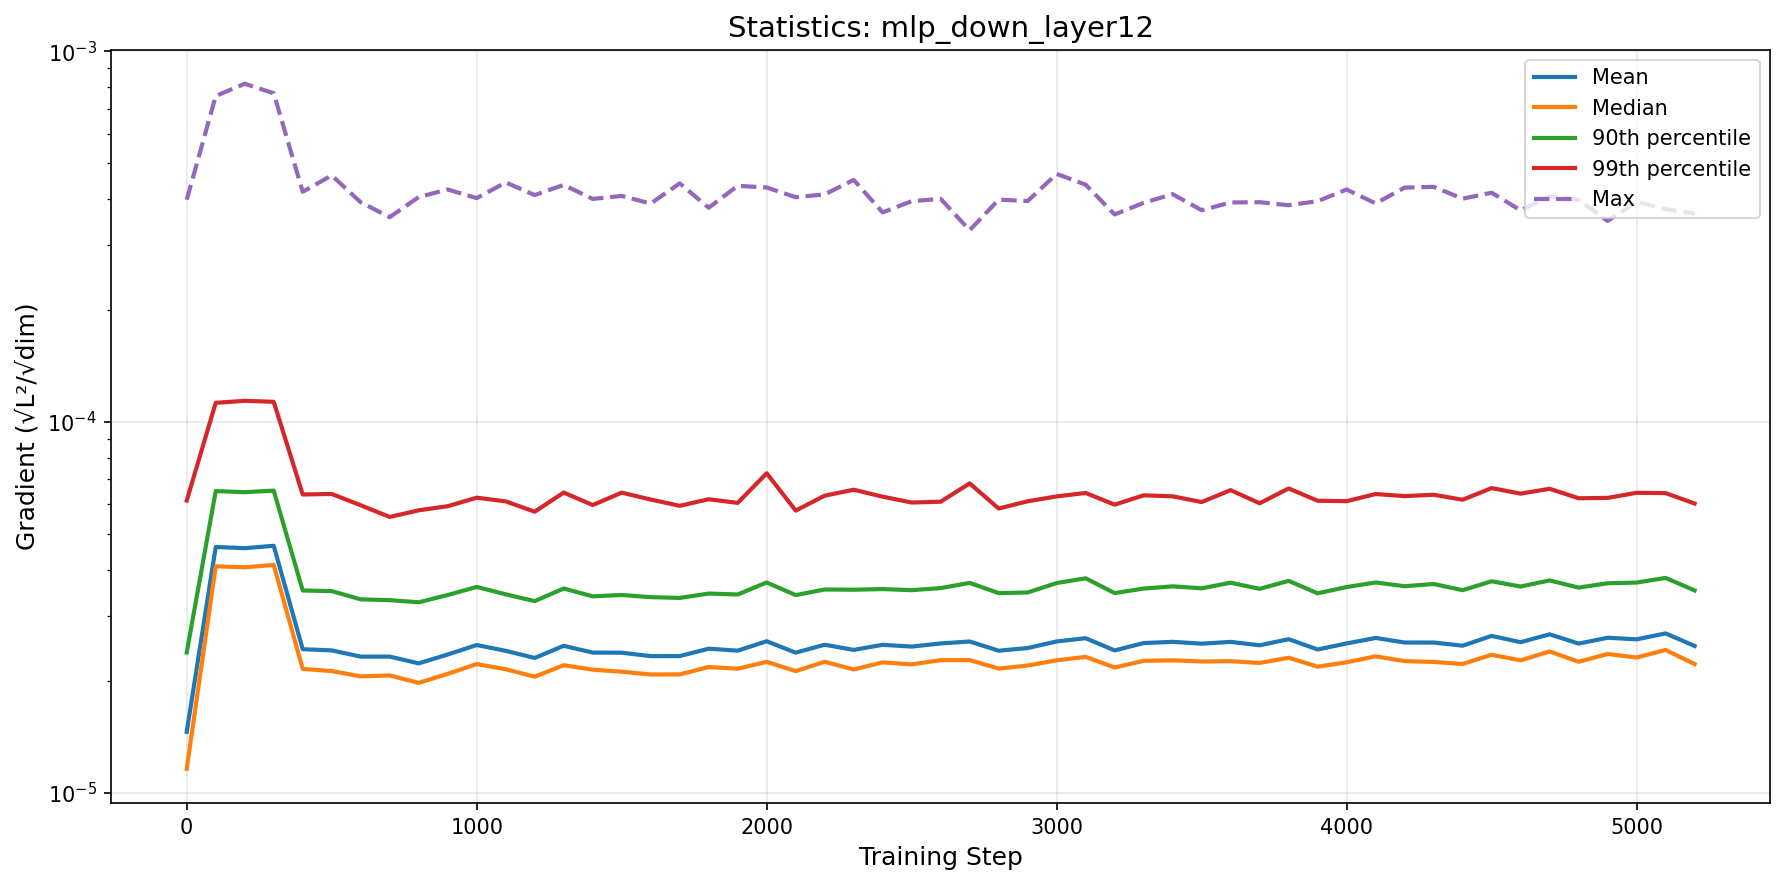

The file beside this chart, header and first rows:
step, mean, median, p90, p99, max
0, 1.4592329648808656e-05, 1.1598256605793722e-05, 2.389432393101742e-05, 6.140336387034035e-05, 0.0003977
100, 4.6019144977324946e-05, 4.0812163206283e-05, 6.512220861623063e-05, 0.0001127, 0.0007579
200, 4.567660796607841e-05, 4.055389217683114e-05, 6.46606698865071e-05, 0.0001141, 0.0008177
300, 4.6356011534430164e-05, 4.1159180909744464e-05, 6.53121263894718e-05, 0.0001134, 0.0007708
400, 2.4382607178770405e-05, 2.1573547201114707e-05, 3.5111217584926635e-05, 6.37518982694018e-05, 0.000418
500, 2.420516712145639e-05, 2.129025051544886e-05, 3.498888909234665e-05, 6.396791068254968e-05, 0.0004627
600, 2.32884570346221e-05, 2.0598279661498964e-05, 3.323514793009962e-05, 5.962712897598955e-05, 0.0003916
700, 2.3290317571422747e-05, 2.0714674064947758e-05, 3.3067512413254006e-05, 5.54494870448252e-05, 0.0003571
800, 2.2330701815488995e-05, 1.9780871298280545e-05, 3.263702528784051e-05, 5.7790279133769146e-05, 0.0004045
900, 2.3596885512046728e-05, 2.0924425371049438e-05, 3.414075836190022e-05, 5.927813374000834e-05, 0.000424
1000, 2.502524060781453e-05, 2.223370120191248e-05, 3.589786683733109e-05, 6.249292819120446e-05, 0.0004018
1100, 2.4141830755690302e-05, 2.152904198737815e-05, 3.428935342526529e-05, 6.10831413723644e-05, 0.0004429
1200, 2.3089269011166674e-05, 2.0557712559821084e-05, 3.2870790164452046e-05, 5.729196775064338e-05, 0.0004095
1300, 2.4906470250055247e-05, 2.2074490516388323e-05, 3.555753464752342e-05, 6.451570094213809e-05, 0.0004362
1400, 2.3876564046320043e-05, 2.1475544599525165e-05, 3.385963245818857e-05, 5.9712623369705397e-05, 0.0003998
1500, 2.3861959037094643e-05, 2.1203515643719584e-05, 3.4148716440540736e-05, 6.449255313782487e-05, 0.0004073
1600, 2.335497047003649e-05, 2.0842380763497204e-05, 3.3694554076646455e-05, 6.178765390359331e-05, 0.0003885
1700, 2.3363063129210853e-05, 2.0847285668423865e-05, 3.353110623720568e-05, 5.941876366705395e-05, 0.0004405
1800, 2.4463095699320697e-05, 2.1827147975272965e-05, 3.445322799962013e-05, 6.189813997480079e-05, 0.0003784
1900, 2.416521885930784e-05, 2.1602946617349517e-05, 3.425290051382035e-05, 6.051394255337069e-05, 0.0004337
2000, 2.561936064481822e-05, 2.2539087694894988e-05, 3.6915193049935624e-05, 7.273422073922118e-05, 0.0004293
2100, 2.3867998638475062e-05, 2.1283978639985435e-05, 3.412664227653294e-05, 5.7687723310664264e-05, 0.0004042
2200, 2.5074546769868345e-05, 2.255469917145092e-05, 3.5333450796315446e-05, 6.327893010166004e-05, 0.0004113
2300, 2.427580742769246e-05, 2.1501265109691303e-05, 3.528367888065985e-05, 6.56676037760917e-05, 0.00045
2400, 2.5060866062494375e-05, 2.247053816972766e-05, 3.54216928826645e-05, 6.288845361268607e-05, 0.0003677
2500, 2.4783072160367308e-05, 2.2189816263562534e-05, 3.5188425681553784e-05, 6.064551249437493e-05, 0.0003943
2600, 2.527235753394121e-05, 2.278164629387902e-05, 3.564217477105558e-05, 6.0960549599258186e-05, 0.0004
2700, 2.5579103038727392e-05, 2.2788634851167444e-05, 3.681461421365384e-05, 6.830045094829984e-05, 0.0003292
2800, 2.4157153754980765e-05, 2.16176094909315e-05, 3.455603327893186e-05, 5.8441499168111446e-05, 0.0003981
2900, 2.4559366838124225e-05, 2.2033211280358955e-05, 3.468602044449653e-05, 6.111235881689935e-05, 0.0003946
3000, 2.5589716454744786e-05, 2.275565293530235e-05, 3.6778734283871004e-05, 6.300627712334971e-05, 0.0004671
3100, 2.6106072196160756e-05, 2.3246147065947298e-05, 3.788441099459305e-05, 6.43575430149212e-05, 0.0004369
3200, 2.420113313829718e-05, 2.1762296455563046e-05, 3.455450932960957e-05, 5.98442867340054e-05, 0.000363
3300, 2.5333964443924035e-05, 2.268997923238203e-05, 3.553728347469587e-05, 6.341852560581169e-05, 0.0003903
3400, 2.5526811818578137e-05, 2.275617134728236e-05, 3.60311478289077e-05, 6.303359456069299e-05, 0.0004119
3500, 2.5238018358601716e-05, 2.2592802451981697e-05, 3.559172582754399e-05, 6.082922343921374e-05, 0.0003727
3600, 2.5519626927767174e-05, 2.263359147036681e-05, 3.6857580198557116e-05, 6.55046848260099e-05, 0.0003911
3700, 2.4981820989597886e-05, 2.2387168428394943e-05, 3.547795204212889e-05, 6.03534008041606e-05, 0.0003918
3800, 2.5954569625017293e-05, 2.312592914677225e-05, 3.72810482076602e-05, 6.618204824917482e-05, 0.0003845
3900, 2.4341806117901326e-05, 2.1874446247238666e-05, 3.4504034920246335e-05, 6.132380185590586e-05, 0.0003943
4000, 2.527579599272207e-05, 2.24827163037844e-05, 3.587665560189634e-05, 6.116222401033153e-05, 0.0004239
4100, 2.614936512217681e-05, 2.3324670110014267e-05, 3.691713682201225e-05, 6.39377388142747e-05, 0.0003889
4200, 2.542020388159696e-05, 2.264558588649379e-05, 3.605792189773638e-05, 6.311492106760849e-05, 0.0004289
4300, 2.5415059645869508e-05, 2.2527263354277238e-05, 3.6564757101587014e-05, 6.364883178321175e-05, 0.000431
4400, 2.4923324431076827e-05, 2.2247963897825684e-05, 3.518476005410775e-05, 6.170520275190933e-05, 0.0004005
4500, 2.6485861565330843e-05, 2.3553293431177735e-05, 3.718587868206668e-05, 6.633908400544884e-05, 0.0004156
4600, 2.5470214436265187e-05, 2.2756178623239975e-05, 3.5993802521261385e-05, 6.408755332813595e-05, 0.0003723
4700, 2.6751693642617325e-05, 2.4041930373641662e-05, 3.738141058420297e-05, 6.605870330531615e-05, 0.0004061
4800, 2.5250029162929433e-05, 2.2557277588930447e-05, 3.5755174758378415e-05, 6.228376150829713e-05, 0.0003975
4900, 2.6183889694477247e-05, 2.366962598898681e-05, 3.672683487820905e-05, 6.241596580366601e-05, 0.0003488
5000, 2.5926465291653838e-05, 2.3157333089329768e-05, 3.688942415465135e-05, 6.44236146035837e-05, 0.0003927
5100, 2.6897578050235743e-05, 2.4269541427202057e-05, 3.797227873292286e-05, 6.429726243368348e-05, 0.0003753
5200, 2.4876360708154565e-05, 2.2234363314055372e-05, 3.512874900479801e-05, 6.027419829479184e-05, 0.0003652
